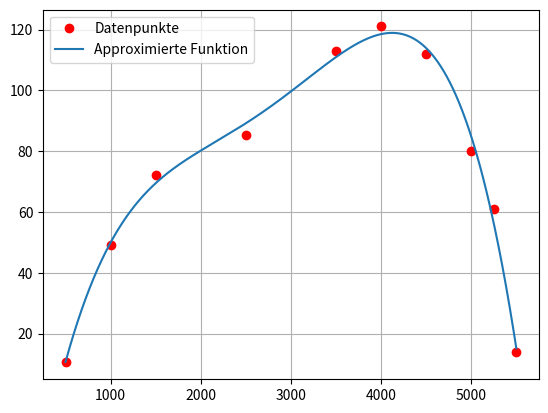

Python code for this plot:
import numpy as np
import matplotlib.pyplot as plt

# aufgabe a

di = np.array([500,1000,1500,2500,3500,4000,4500,5000,5250,5500],dtype=float)
Pi = np.array([10.5,49.2,72.1,85.4,113,121,112,80.2,61.1,13.8],dtype=float)

plt.plot(di,Pi,'ro',label="Datenpunkte")

#def p(x):
#    return x**2+x+1
#test_values = np.arange(-10,10)
#plt.plot(test_values,p(test_values))

# Man wählt Polynom 4ten Grades

# aufgabe b

# neue skalierung der drehzahlen
#di = np.array([5,10,15,25,35,40,45,50,52.5,55],dtype=float)
di = di/1000

# ansatzfunktion
def F(x,lam):
    return lam[0]*x**4+lam[1]*x**3+lam[2]*x**2+lam[3]*x+lam[4]

basicFunctionsCount = 5
A = np.zeros((len(di), basicFunctionsCount))
A[:,0] = di**4
A[:,1] = di**3
A[:,2] = di**2
A[:,3] = di**1
A[:,4] = 1

Q,R = np.linalg.qr(A)
lambdaa = np.linalg.solve(R,np.matmul(Q.T, Pi))
print('Resultat für lamda mit QR-Verfahren: \n', lambdaa)

di_values = np.arange(500,5500,1)
Pi_values = F(di_values/1000,lambdaa) # di_values muss hier auch skaliert werden

plt.plot(di_values,Pi_values,label='Approximierte Funktion')
plt.grid()
plt.legend()
plt.show()